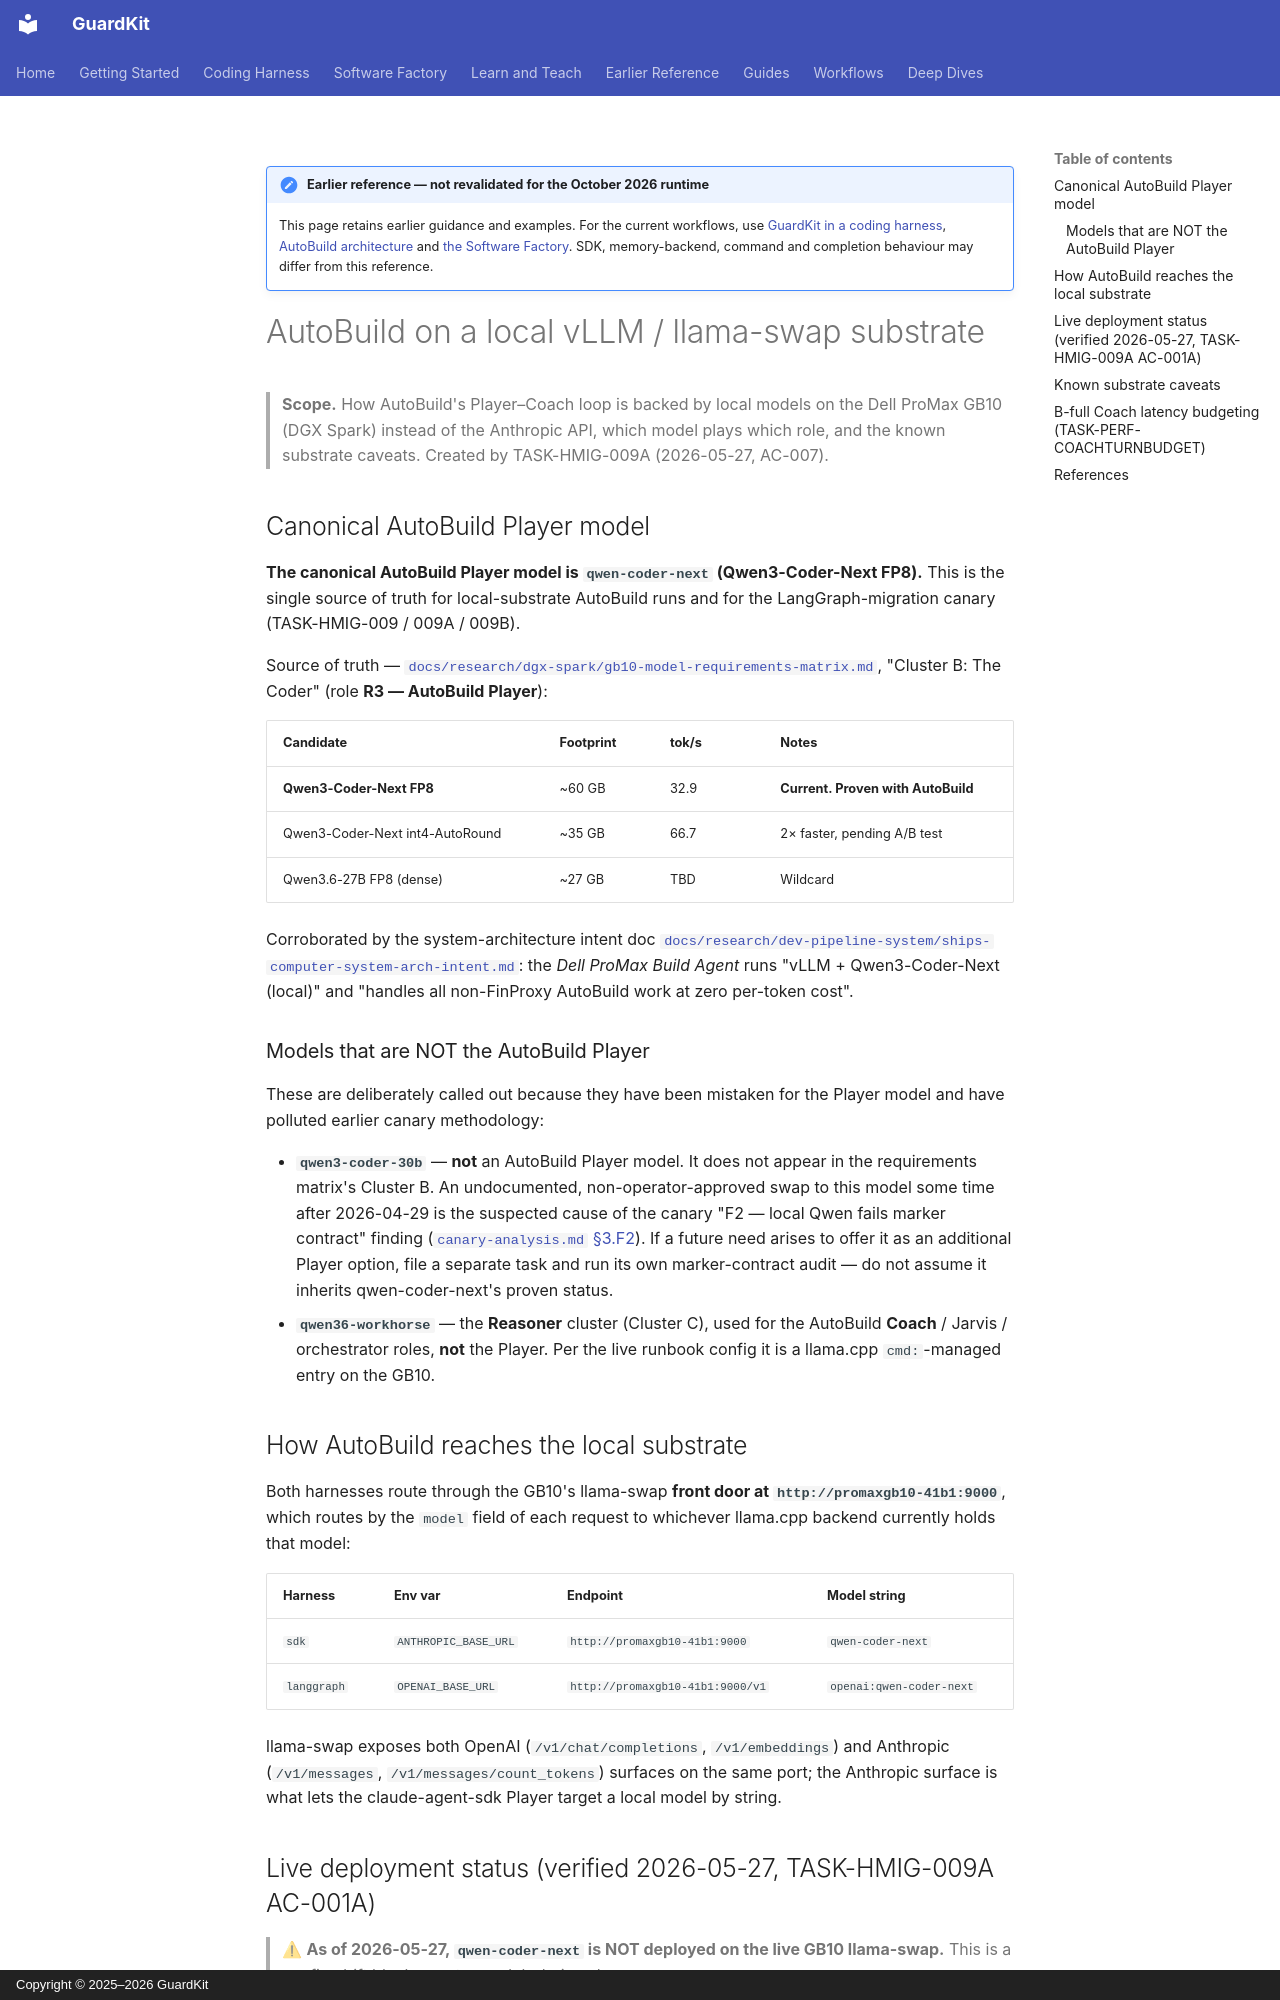

repository: guardkit/guardkit · page: deep-dives/autobuild_local_vllm/index.html · generator: mkdocs · copyright: Copyright © 2025–2026 GuardKit

!!! note "Earlier reference — not revalidated for the October 2026 runtime"

    This page retains earlier guidance and examples. For the current workflows, use
    [GuardKit in a coding harness](../harness/index.md),
    [AutoBuild architecture](autobuild-architecture.md) and
    [the Software Factory](../software-factory/index.md).
    SDK, memory-backend, command and completion behaviour may differ from this reference.

# AutoBuild on a local vLLM / llama-swap substrate

> **Scope.** How AutoBuild's Player–Coach loop is backed by local models on
> the Dell ProMax GB10 (DGX Spark) instead of the Anthropic API, which model
> plays which role, and the known substrate caveats. Created by
> TASK-HMIG-009A (2026-05-27, AC-007).

## Canonical AutoBuild Player model

**The canonical AutoBuild Player model is `qwen-coder-next` (Qwen3-Coder-Next
FP8).** This is the single source of truth for local-substrate AutoBuild runs
and for the LangGraph-migration canary (TASK-HMIG-009 / 009A / 009B).

Source of truth — [`docs/research/dgx-spark/gb10-model-requirements-matrix.md`](../research/dgx-spark/gb10-model-requirements-matrix.md),
"Cluster B: The Coder" (role **R3 — AutoBuild Player**):

| Candidate | Footprint | tok/s | Notes |
|-----------|-----------|-------|-------|
| **Qwen3-Coder-Next FP8** | ~60 GB | 32.9 | **Current. Proven with AutoBuild** |
| Qwen3-Coder-Next int4-AutoRound | ~35 GB | 66.7 | 2× faster, pending A/B test |
| Qwen3.6-27B FP8 (dense) | ~27 GB | TBD | Wildcard |

Corroborated by the system-architecture intent doc
[`docs/research/dev-pipeline-system/ships-computer-system-arch-intent.md`](../research/dev-pipeline-system/ships-computer-system-arch-intent.md):
the *Dell ProMax Build Agent* runs "vLLM + Qwen3-Coder-Next (local)" and "handles
all non-FinProxy AutoBuild work at zero per-token cost".

### Models that are NOT the AutoBuild Player

These are deliberately called out because they have been mistaken for the
Player model and have polluted earlier canary methodology:

- **`qwen3-coder-30b`** — **not** an AutoBuild Player model. It does not appear
  in the requirements matrix's Cluster B. An undocumented, non-operator-approved
  swap to this model some time after 2026-04-29 is the suspected cause of the
  canary "F2 — local Qwen fails marker contract" finding
  ([`canary-analysis.md` §3.F2](../state/TASK-REV-HMIG/canary-analysis.md)). If
  a future need arises to offer it as an additional Player option, file a
  separate task and run its own marker-contract audit — do not assume it
  inherits qwen-coder-next's proven status.
- **`qwen36-workhorse`** — the **Reasoner** cluster (Cluster C), used for the
  AutoBuild **Coach** / Jarvis / orchestrator roles, **not** the Player. Per
  the live runbook config it is a llama.cpp `cmd:`-managed entry on the GB10.

## How AutoBuild reaches the local substrate

Both harnesses route through the GB10's llama-swap **front door at
`http://promaxgb10-41b1:9000`**, which routes by the `model` field of each
request to whichever llama.cpp backend currently holds that model:

| Harness | Env var | Endpoint | Model string |
|---------|---------|----------|--------------|
| `sdk` | `ANTHROPIC_BASE_URL` | `http://promaxgb10-41b1:9000` | `qwen-coder-next` |
| `langgraph` | `OPENAI_BASE_URL` | `http://promaxgb10-41b1:9000/v1` | `openai:qwen-coder-next` |

llama-swap exposes both OpenAI (`/v1/chat/completions`, `/v1/embeddings`) and
Anthropic (`/v1/messages`, `/v1/messages/count_tokens`) surfaces on the same
port; the Anthropic surface is what lets the claude-agent-sdk Player target a
local model by string.
